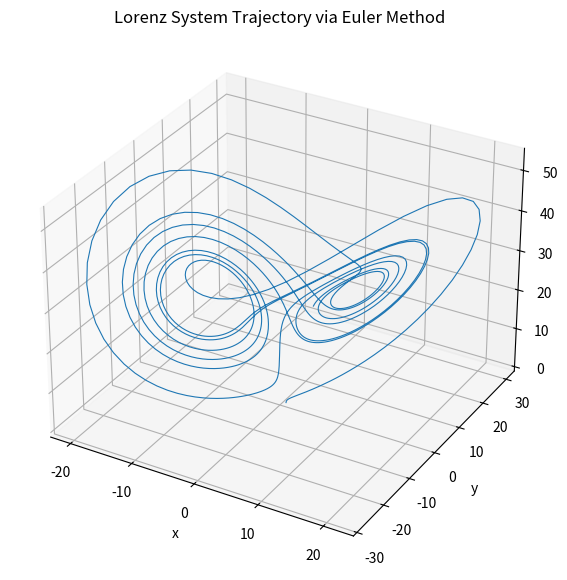

Recreate this plot in Python.
from mpl_toolkits.mplot3d import Axes3D
import matplotlib.pyplot as plt
import numpy as np

# Exercise 2: Euler Method for dy/dt = -2y

# Part (a): Implement Euler Method

"""  Fixed parameters for this specific problem:
        - f(t, y) = -2y (hardcoded derivative function)
        - t0 = 0 (initial time)
        - t_end = 1 (end time)
        - y0 = 1 (initial condition)
"""

def euler_method(f, y0, t0, t_end, h):
    """
    Euler method implementation
    
    Returns:
    t : array : time values
    y : array : numerical solution
    """
    
    # Create time array from t0 to t_end with step size h
    # We add h to t_end in arange to ensure we include the endpoint
    t = np.arange(t0, t_end + h, h)
    
    y = np.zeros(len(t)) # Initialize solution array with zeros
    y[0] = y0 # Set initial condition
    
    # Euler iteration loop
    for i in range(1, len(t)):
        # Calculate next value using Euler formula:
        # y_new = y_old + h * f(t_old, y_old)
        y[i] = y[i-1] + h * f(t[i-1], y[i-1])
    return t, y

f = lambda t, y: -2 * y
y0 = 1
t0, t_end = 0, 1

t_01, y_01 = euler_method(f, y0, t0, t_end, 0.1)
t_001, y_001 = euler_method(f, y0, t0, t_end, 0.01)

# Part (b): Plot Solutions

# Generate exact solution
exact_t = np.linspace(0, 1, 1000)
exact_y = np.exp(-2 * exact_t)  # y(t) = e^(-2t)

# Plot all solutions
plt.figure(figsize=(10, 6))
plt.plot(t_01, y_01, 'bo--', markersize=6, label='Euler h=0.1')
plt.plot(t_001, y_001, 'g--', linewidth=1, label='Euler h=0.01')
plt.plot(exact_t, exact_y, 'r-', label='Exact Solution')
plt.title('Numerical vs Exact Solution')
plt.xlabel('Time (t)')
plt.ylabel('y(t)')
plt.legend()
plt.grid(True)
plt.show()

# Part (c): Error Analysis

# Calculate errors
exact_t1 = np.exp(-2) # Get exact value at t = 1

# Calculate absolute errors at final time point
error_01 = abs(y_01[-1] - exact_t1)
error_001 = abs(y_001[-1] - exact_t1)

print("Error Analysis:")
print(f'Error at t=1 (h=0.1): {error_01:.6f}')
print(f'Error at t=1 (h=0.01): {error_001:.6f}')
print(f'Error ratio: {error_01/error_001:.2f}')

# Calculate RMSE over entire solution
def calculate_rmse(numerical_t, numerical_y):
    """Calculate root mean square error against exact solution"""
    exact_values = np.exp(-2 * numerical_t)
    return np.sqrt(np.mean((exact_values - numerical_y)**2))

print("\nRMSE Analysis:")
print(f"RMSE (h=0.1):  {calculate_rmse(t_01, y_01):.6f}")
print(f"RMSE (h=0.01): {calculate_rmse(t_001, y_001):.6f}")

# Exercise 3: Lorenz System

# Implement Euler Method for Lorenz System
def euler_lorenz(initial_state, t_max, h):
    """
    Solves the Lorenz system using Euler's method.

    Parameters:
        initial_state: array-like, initial values [x0, y0, z0]
        t_max: float, maximum time for simulation
        h: float, time step size

    Returns:
        t: numpy array of time points
        traj: numpy array of shape (num_steps, 3) with state trajectories
    """
    num_steps = int(t_max / h) + 1
    t = np.linspace(0, t_max, num_steps)
    traj = np.zeros((num_steps, 3))
    traj[0] = initial_state
    sigma = 10.0
    rho = 28.0
    beta = 8.0 / 3.0

    for i in range(num_steps - 1):
        x, y, z = traj[i]
        dx = sigma * (y - x)
        dy = x * (rho - z) - y
        dz = x * y - beta * z
        traj[i + 1] = traj[i] + h * np.array([dx, dy, dz])
    return t, traj

# Simulation parameters
initial_state = np.array([1, 0, 0])
t_max = 10
h = 0.01

# Compute the numerical trajectory for the Lorenz system
t, traj = euler_lorenz(initial_state, t_max, h)

# Plotting the 3D trajectory
plt.clf() # clearing the previous plot
fig = plt.figure(figsize=(10, 7))
ax = fig.add_subplot(projection='3d')
ax.plot(traj[:, 0], traj[:, 1], traj[:, 2], lw=0.8)
ax.set_title("Lorenz System Trajectory via Euler Method")
ax.set_xlabel("x")
ax.set_ylabel("y")
ax.set_zlabel("z")
plt.show()